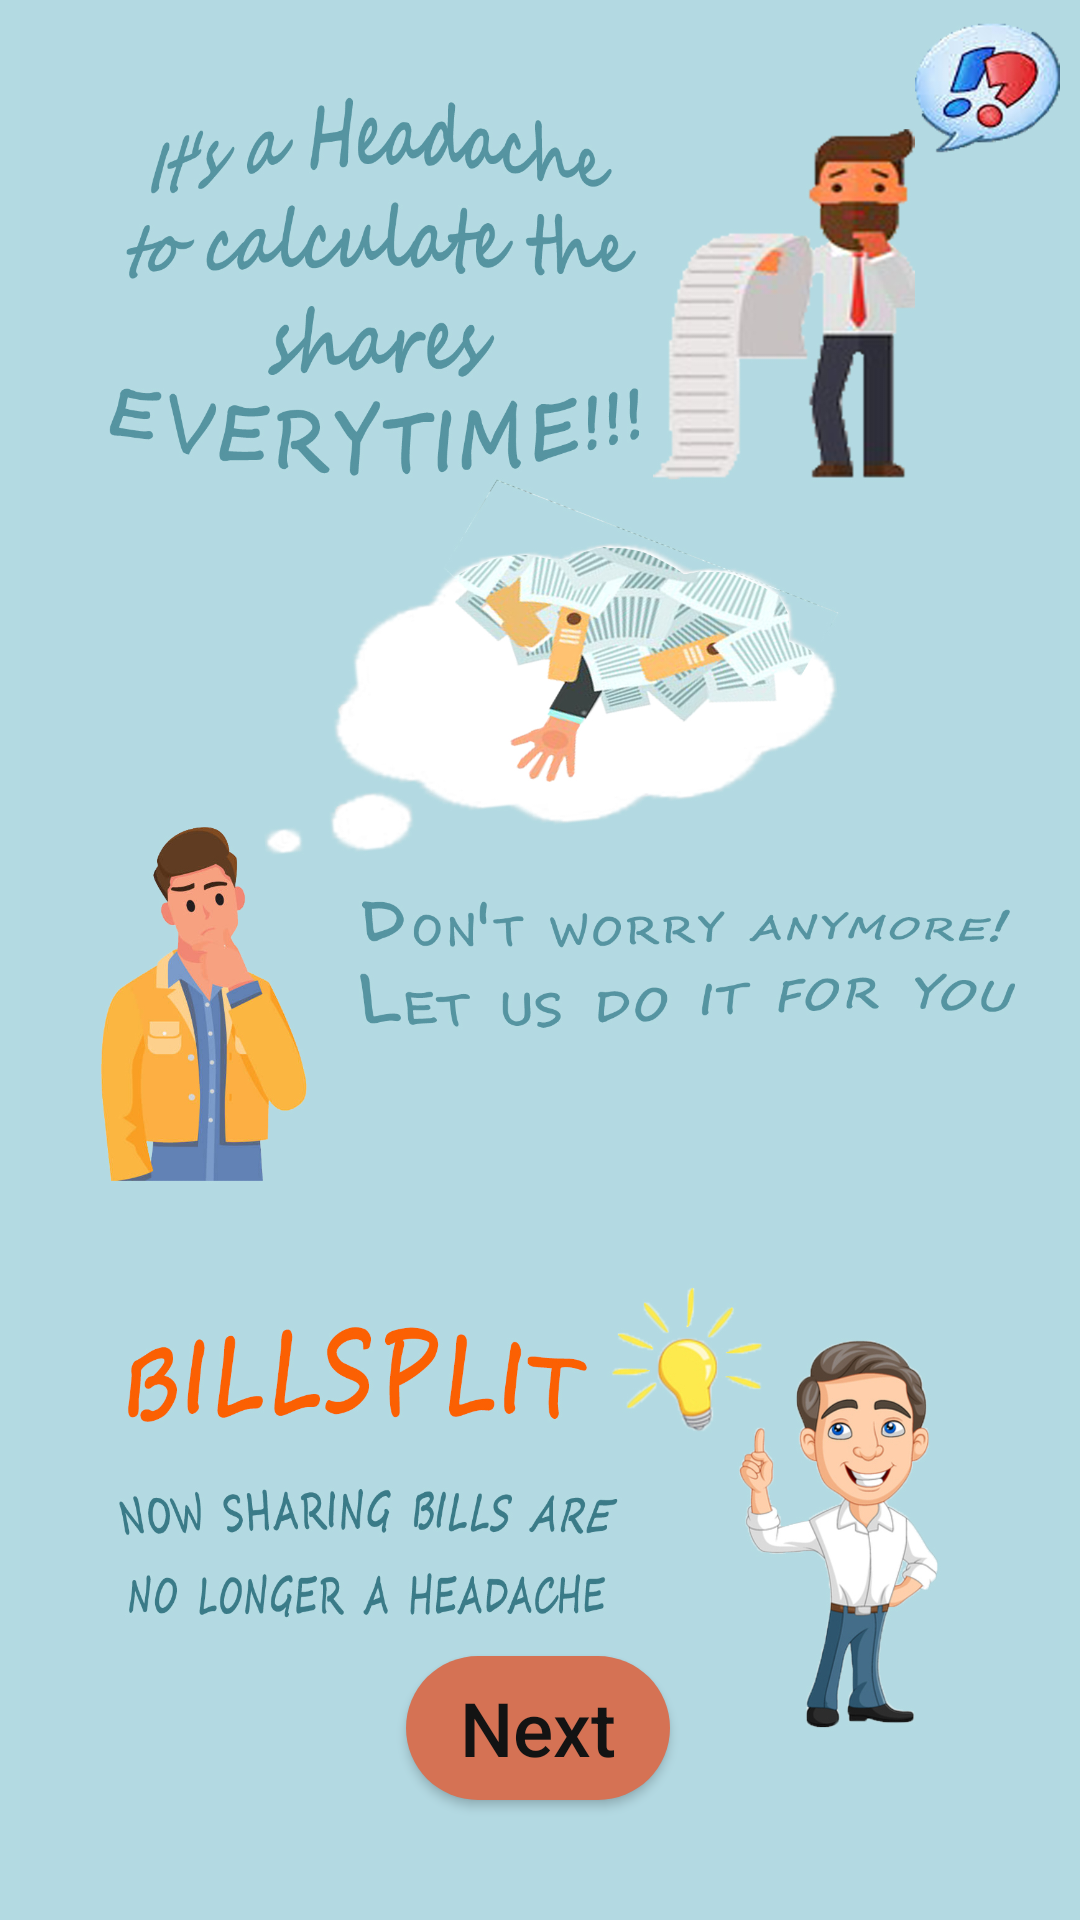

Layout XML and referenced resources for this Android screen:
<!-- AndroidManifest.xml: application theme Theme.BillSplit -->
<!-- res/layout/activity_onboarding_page1.xml -->
<?xml version="1.0" encoding="utf-8"?>
<androidx.constraintlayout.widget.ConstraintLayout xmlns:android="http://schemas.android.com/apk/res/android"
    xmlns:app="http://schemas.android.com/apk/res-auto"
    xmlns:tools="http://schemas.android.com/tools"
    android:background="#B3DAE2"
    android:layout_width="match_parent"
    android:layout_height="match_parent"
    tools:context=".OnboardingPage_1">

    <ImageView
        android:id="@+id/imageView3"
        android:layout_width="wrap_content"
        android:layout_height="wrap_content"
        android:contentDescription="@string/onboardingpage1_bg_image"
        app:layout_constraintBottom_toBottomOf="parent"
        app:layout_constraintEnd_toEndOf="parent"
        app:layout_constraintStart_toStartOf="parent"
        app:layout_constraintTop_toTopOf="parent"
        app:srcCompat="@drawable/onboardingscreen1" />

    <Button
        android:id="@+id/button"
        android:layout_width="wrap_content"
        android:layout_height="wrap_content"
        android:layout_marginBottom="40dp"
        android:background="@drawable/button_next"
        android:fontFamily="sans-serif-medium"
        android:lineSpacingExtra="10sp"
        android:text="@string/onboardingpage1_button_name"
        android:textAlignment="center"
        android:textAllCaps="false"
        android:textColor="#131313"
        android:textSize="25sp"
        android:typeface="sans"
        app:layout_constraintBottom_toBottomOf="@+id/imageView3"
        app:layout_constraintEnd_toEndOf="parent"
        app:layout_constraintHorizontal_bias="0.498"
        app:layout_constraintStart_toStartOf="parent" />

</androidx.constraintlayout.widget.ConstraintLayout>
<!-- resources referenced by this layout -->
<resources>
  <!-- drawable button_next (drawable) -->
  <?xml version="1.0" encoding="utf-8"?>
  
  <shape android:shape="rectangle" xmlns:android="http://schemas.android.com/apk/res/android">
  
      <solid android:color="#D57254"/>
      <corners android:radius="40dp"/>
  
  </shape>
  <!-- drawable onboardingscreen1: jpg bitmap (drawable, 747862 bytes) -->
  <string name="onboardingpage1_bg_image">bgimage_first_page</string>
  <string name="onboardingpage1_button_name">Next</string>
  <style name="Theme.BillSplit" parent="Theme.AppCompat.Light.NoActionBar">
          
          <item name="colorPrimary">@color/purple_500</item>
          <item name="colorPrimaryVariant">#D5A76C</item>
          <item name="colorOnPrimary">@color/white</item>
          
          <item name="colorSecondary">@color/teal_200</item>
          <item name="colorSecondaryVariant">@color/teal_700</item>
          <item name="colorOnSecondary">@color/black</item>
          
          <item name="android:statusBarColor" tools:targetApi="l">?attr/colorPrimaryVariant</item>
          
      </style>
  <color name="purple_500">#FF6200EE</color>
  <color name="white">#FFFFFFFF</color>
  <color name="teal_200">#FF03DAC5</color>
  <color name="teal_700">#FF018786</color>
  <color name="black">#FF000000</color>
</resources>
